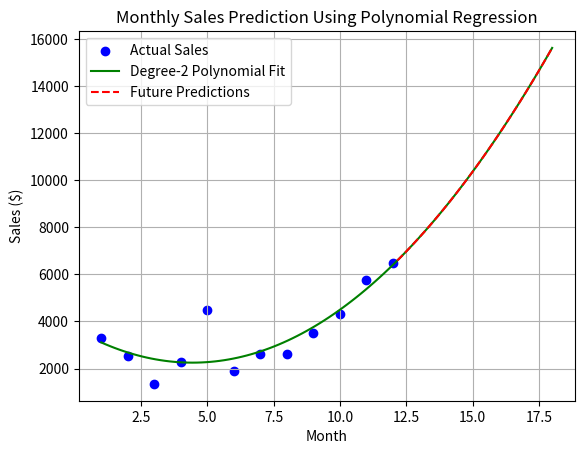

Source code (Python):
import numpy as np
import matplotlib.pyplot as plt

# Monthly data (1 = Jan, 12 = Dec)
months = np.array([1, 2, 3, 4, 5, 6, 7, 8, 9, 10, 11, 12])
sales = np.array([3300, 2550, 1350, 2300, 4500, 1880, 2600, 2600, 3500, 4300, 5750, 6500]
)






# Fit a polynomial of degree 2 (quadratic)
degree = 2
coeffs = np.polyfit(months, sales, degree)

# Generate predicted sales values
months_extended = np.linspace(1, 18, 100)  # For plotting future predictions too
predicted_sales = np.polyval(coeffs, months_extended)

# Plot original data
plt.scatter(months, sales, color='blue', label='Actual Sales')

# Plot polynomial trend
plt.plot(months_extended, predicted_sales, color='green', label=f'Degree-{degree} Polynomial Fit')

# Mark future predictions (months 13 to 18)
future_months = months_extended[months_extended > 12]
future_sales = predicted_sales[months_extended > 12]
plt.plot(future_months, future_sales, 'r--', label='Future Predictions')

# Labeling
plt.title("Monthly Sales Prediction Using Polynomial Regression")
plt.xlabel("Month")
plt.ylabel("Sales ($)")
plt.grid(True)
plt.legend()
plt.show()



